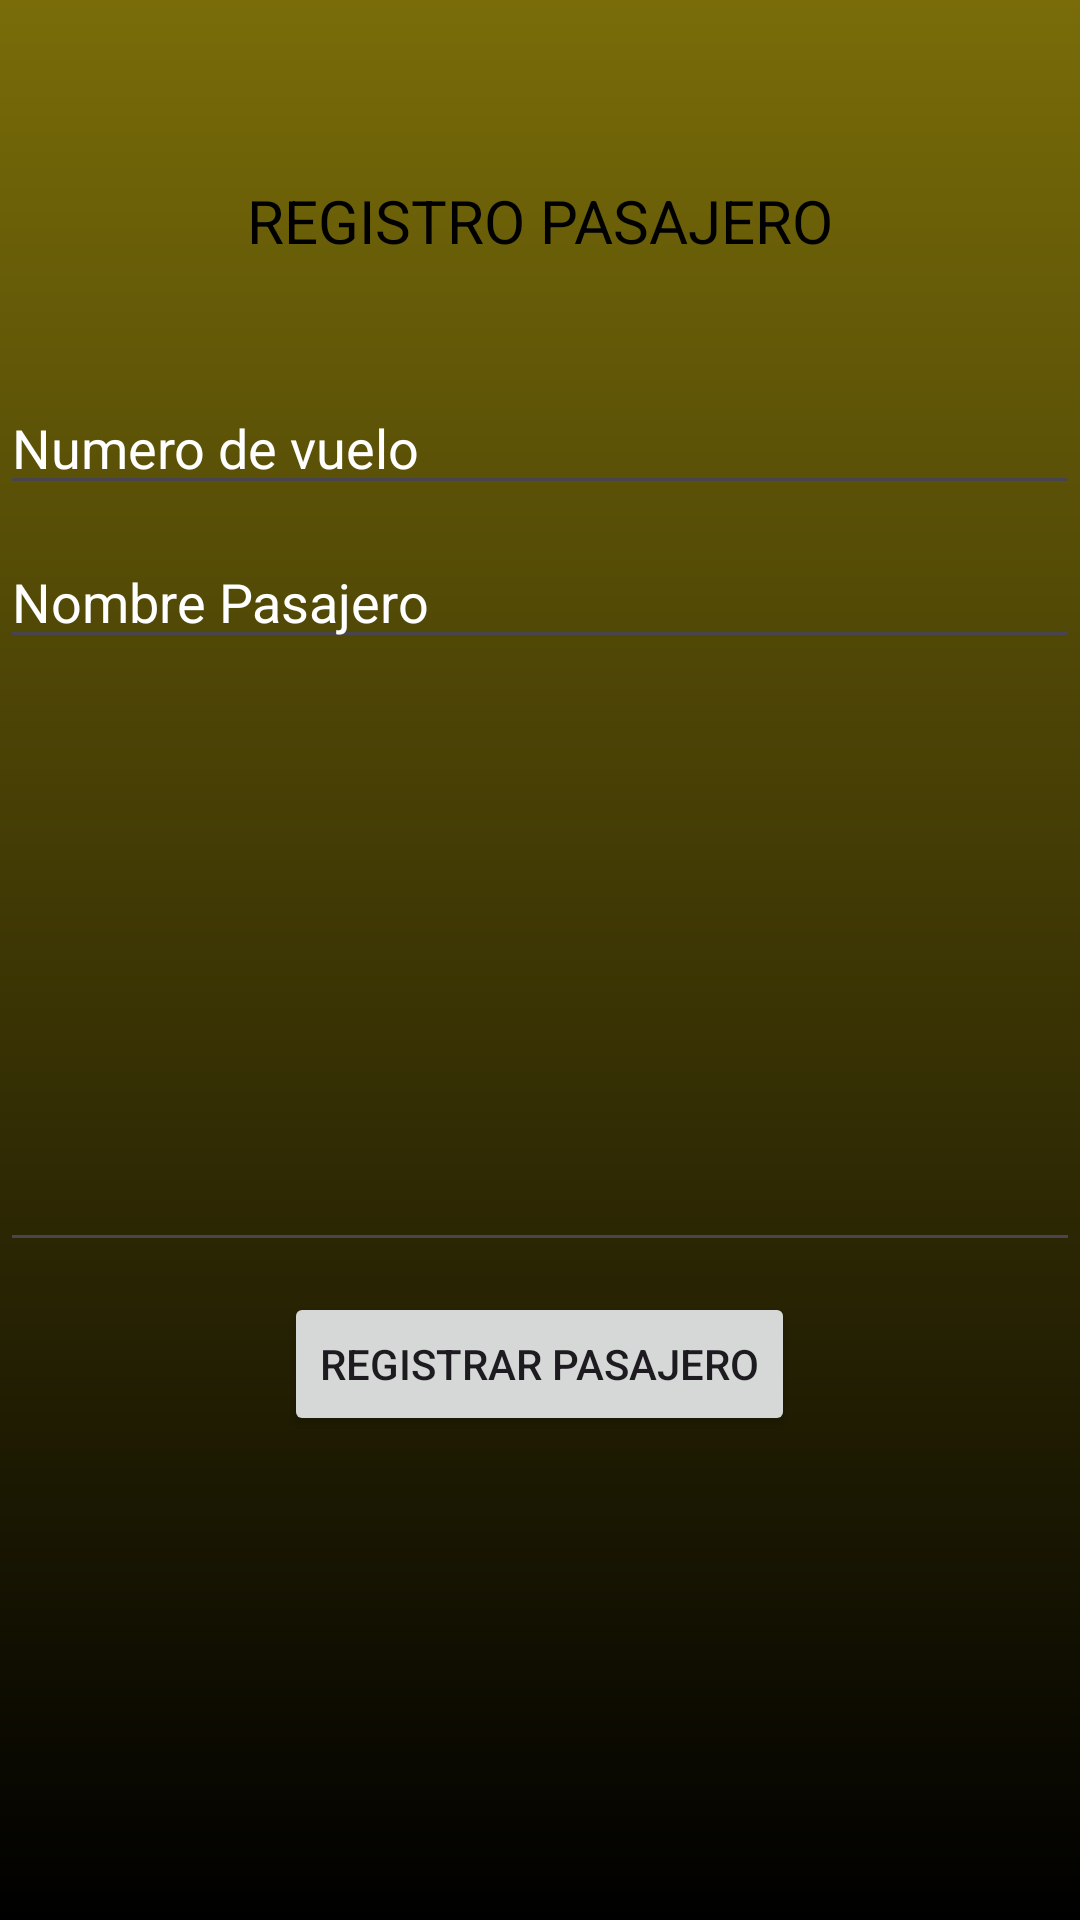

Layout XML and referenced resources for this Android screen:
<!-- AndroidManifest.xml: application theme Theme.PMRTASK -->
<!-- res/layout/activity_registro_pax.xml -->
<?xml version="1.0" encoding="utf-8"?>
<LinearLayout xmlns:android="http://schemas.android.com/apk/res/android"
    xmlns:app="http://schemas.android.com/apk/res-auto"
    xmlns:tools="http://schemas.android.com/tools"
    android:id="@+id/main"
    tools:context=".Registro_pax"
    android:background="@drawable/login_fondo"
    android:layout_width="match_parent"
    android:layout_height="match_parent"
    android:orientation="vertical"
    android:gravity="center_horizontal">

    <TextView
        android:layout_width="wrap_content"
        android:layout_height="wrap_content"
        android:text="REGISTRO PASAJERO"
        android:textColor="@color/black"
        android:textSize="20dp"
        android:layout_marginTop="60dp"
        />
    <EditText
        android:id="@+id/vuelo"
        android:layout_width="match_parent"
        android:layout_height="wrap_content"
        android:layout_marginTop="40dp"
        android:hint="Numero de vuelo"
        android:inputType="text"
        android:textColor="@color/white"
        android:textColorHint="@color/white"
        android:singleLine="true"
        android:maxLength="30"
        android:maxLines="1"/>
    <EditText
        android:id="@+id/nombrepax"
        android:layout_width="match_parent"
        android:layout_height="wrap_content"
        android:layout_marginTop="10dp"
        android:hint="Nombre Pasajero"
        android:inputType="text"
        android:textColor="@color/white"
        android:textColorHint="@color/white"
        android:singleLine="true"
        android:maxLength="30"
        android:maxLines="1"/>

    <EditText
        android:id="@+id/info"
        android:layout_width="match_parent"
        android:layout_height="186dp"
        android:layout_marginTop="15dp"
        android:inputType="text"
        android:maxLength="100"
        android:gravity="top|start"
        android:textColor="@color/white"
        android:textColorHint="@color/white" />
    <Button
        android:id="@+id/buttonregistropax"
        android:layout_width="wrap_content"
        android:layout_height="wrap_content"
        android:layout_marginTop="10dp"
        android:text="Registrar pasajero"/>



</LinearLayout>
<!-- resources referenced by this layout -->
<resources>
  <!-- drawable login_fondo (drawable) -->
  <?xml version="1.0" encoding="utf-8"?>
  <shape xmlns:android="http://schemas.android.com/apk/res/android">
      <gradient android:type="linear" android:angle="100"
          android:startColor="#796c09" android:endColor="#000000"/>
  </shape>
  <style name="Theme.PMRTASK" parent="Base.Theme.PMRTASK" />
  <style name="Base.Theme.PMRTASK" parent="Theme.Material3.DayNight.NoActionBar">
          
          
      </style>
  <!-- not gathered from this repository: default colours our renderer supplied (Android Studio template values) -->
  <color name="black">#FF000000</color>
  <color name="white">#FFFFFFFF</color>
</resources>
